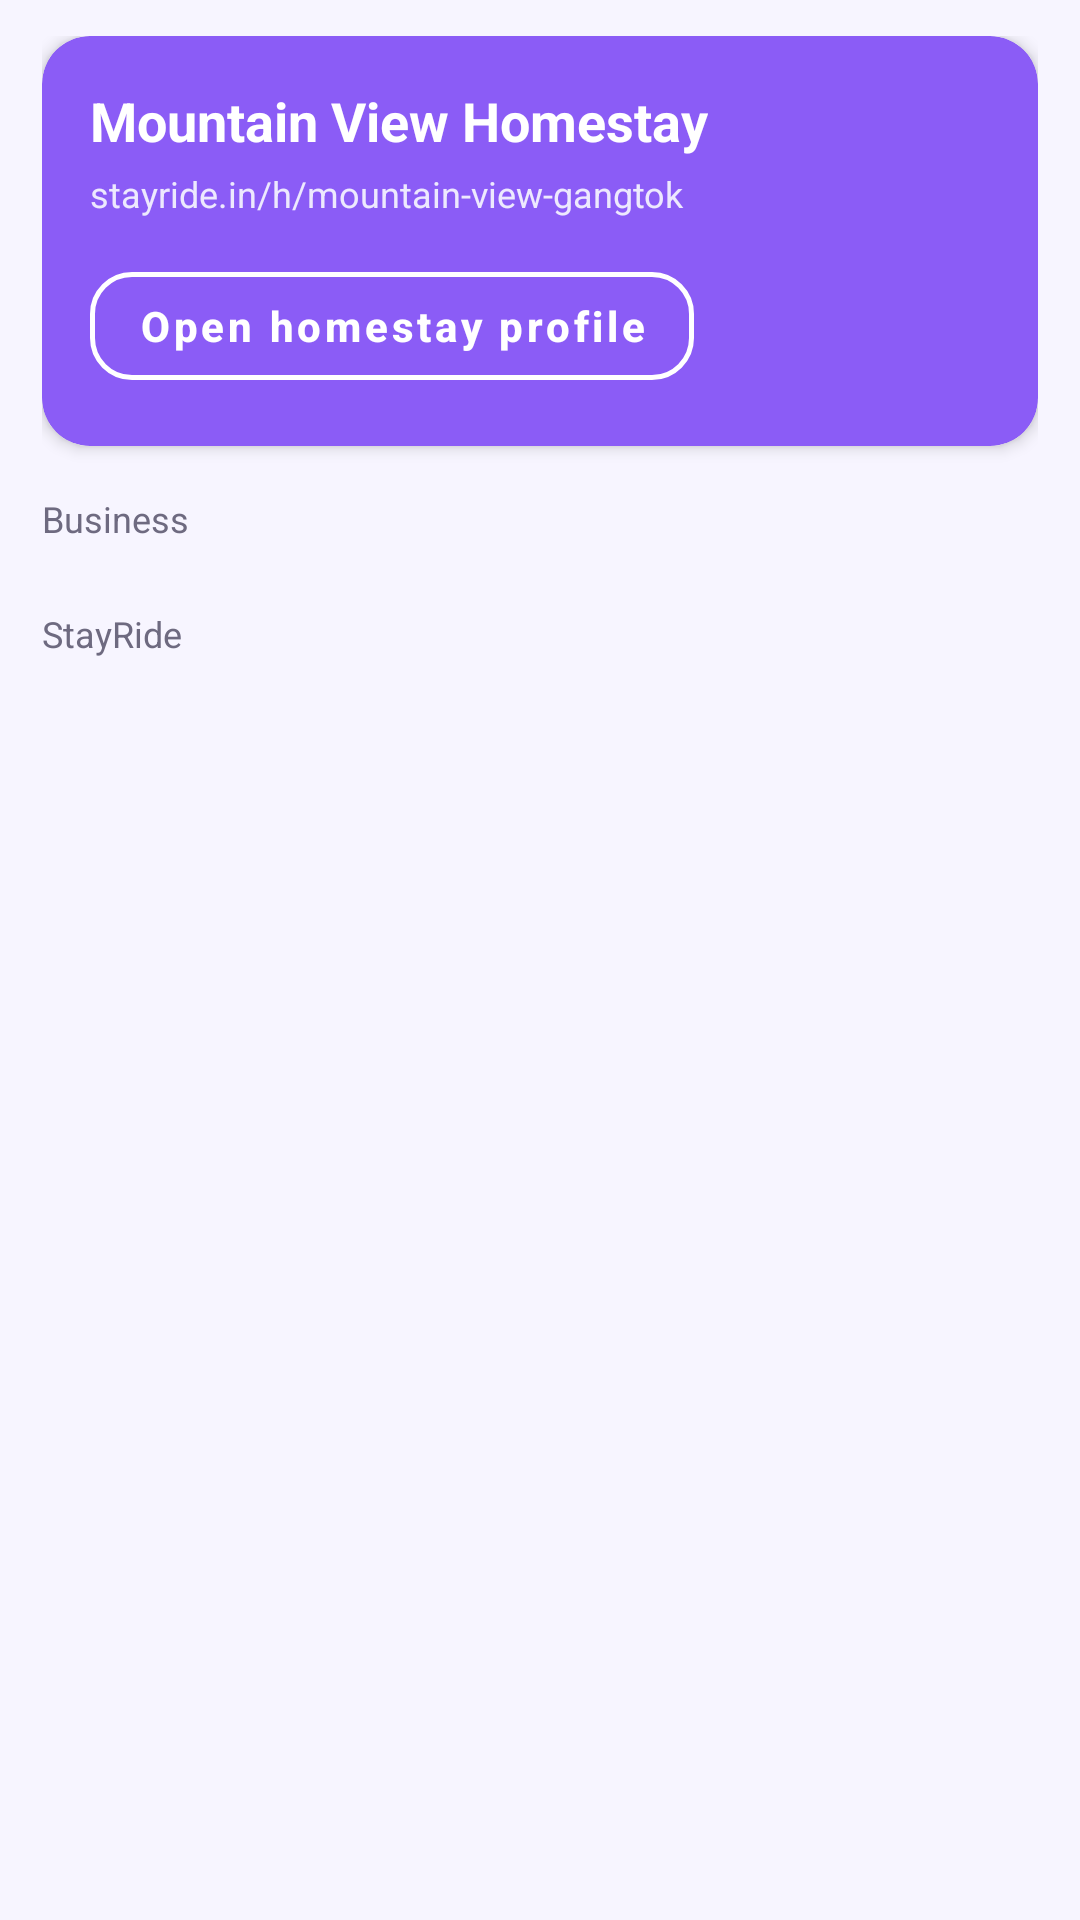

Here is an Android app screen rendered from its layout file. Give the layout XML and the strings, colors and styles it references.
<!-- AndroidManifest.xml: application theme Theme.StayRide -->
<!-- res/layout/fragment_more.xml -->
<?xml version="1.0" encoding="utf-8"?>
<androidx.core.widget.NestedScrollView xmlns:android="http://schemas.android.com/apk/res/android"
    android:layout_width="match_parent"
    android:layout_height="match_parent"
    android:fillViewport="true">

    <LinearLayout
        android:layout_width="match_parent"
        android:layout_height="wrap_content"
        android:orientation="vertical"
        android:paddingStart="14dp"
        android:paddingTop="12dp"
        android:paddingEnd="14dp"
        android:paddingBottom="24dp">

        <com.google.android.material.card.MaterialCardView xmlns:app="http://schemas.android.com/apk/res-auto"
            android:layout_width="match_parent"
            android:layout_height="wrap_content"
            app:cardBackgroundColor="@color/brand_primary"
            app:cardCornerRadius="16dp"
            app:cardElevation="3dp">

            <LinearLayout
                android:layout_width="match_parent"
                android:layout_height="wrap_content"
                android:orientation="vertical"
                android:padding="16dp">

                <TextView
                    android:id="@+id/profileName"
                    android:layout_width="wrap_content"
                    android:layout_height="wrap_content"
                    android:text="Mountain View Homestay"
                    android:textColor="@color/white"
                    android:textSize="18sp"
                    android:textStyle="bold" />

                <TextView
                    android:id="@+id/profileLink"
                    android:layout_width="wrap_content"
                    android:layout_height="wrap_content"
                    android:layout_marginTop="4dp"
                    android:text="stayride.in/h/mountain-view-gangtok"
                    android:textColor="#EDE9FE"
                    android:textSize="12sp" />

                <com.google.android.material.button.MaterialButton
                    android:id="@+id/btnOpenProfile"
                    style="@style/AppButtonOutlined"
                    android:layout_width="wrap_content"
                    android:layout_height="wrap_content"
                    android:layout_marginTop="12dp"
                    android:text="Open homestay profile"
                    android:textColor="@color/white"
                    app:strokeColor="@color/white" />
            </LinearLayout>
        </com.google.android.material.card.MaterialCardView>

        <TextView
            android:layout_width="wrap_content"
            android:layout_height="wrap_content"
            android:layout_marginTop="16dp"
            android:text="Business"
            android:textColor="@color/text_secondary"
            android:textSize="12sp" />

        <LinearLayout
            android:id="@+id/rowsTop"
            android:layout_width="match_parent"
            android:layout_height="wrap_content"
            android:layout_marginTop="6dp"
            android:background="@color/bg_card"
            android:divider="@color/divider"
            android:orientation="vertical"
            android:showDividers="middle" />

        <TextView
            android:layout_width="wrap_content"
            android:layout_height="wrap_content"
            android:layout_marginTop="16dp"
            android:text="StayRide"
            android:textColor="@color/text_secondary"
            android:textSize="12sp" />

        <LinearLayout
            android:id="@+id/rowsBottom"
            android:layout_width="match_parent"
            android:layout_height="wrap_content"
            android:layout_marginTop="6dp"
            android:background="@color/bg_card"
            android:divider="@color/divider"
            android:orientation="vertical"
            android:showDividers="middle" />
    </LinearLayout>
</androidx.core.widget.NestedScrollView>
<!-- resources referenced by this layout -->
<resources>
  <color name="bg_card">#FFFFFFFF</color>
  <color name="brand_primary">#FF8B5CF6</color>
  <color name="divider">#FFECE9F5</color>
  <color name="text_secondary">#FF6E6A80</color>
  <color name="white">#FFFFFFFF</color>
  <style name="AppButtonOutlined" parent="Widget.MaterialComponents.Button.OutlinedButton">
          <item name="android:textAllCaps">false</item>
          <item name="android:textStyle">bold</item>
          <item name="android:textColor">@color/brand_primary</item>
          <item name="strokeColor">@color/brand_primary</item>
          <item name="strokeWidth">1.5dp</item>
          <item name="shapeAppearanceOverlay">@style/AppShape_14</item>
      </style>
  <style name="AppShape_14" parent="">
          <item name="cornerFamily">rounded</item>
          <item name="cornerSize">14dp</item>
      </style>
  <color name="brand_primary_dark">#FF5B21B6</color>
  <color name="brand_accent">#FFFBBF24</color>
  <color name="black">#FF000000</color>
  <color name="text_primary">#FF1E1B2E</color>
  <color name="bg_page">#FFF7F5FF</color>
  <style name="AppAlertDialog" parent="ThemeOverlay.MaterialComponents.MaterialAlertDialog">
          <item name="shapeAppearanceOverlay">@style/AppShape_24</item>
          <item name="colorSurface">@color/bg_card</item>
          <item name="colorAccent">@color/brand_primary</item>
          <item name="buttonBarPositiveButtonStyle">@style/DialogPositiveButton</item>
          <item name="buttonBarNegativeButtonStyle">@style/DialogNegativeButton</item>
          <item name="buttonBarNeutralButtonStyle">@style/DialogNegativeButton</item>
      </style>
  <style name="AppButton" parent="Widget.MaterialComponents.Button">
          <item name="android:textAllCaps">false</item>
          <item name="android:textStyle">bold</item>
          <item name="android:textColor">@color/white</item>
          <item name="backgroundTint">@color/brand_primary</item>
          <item name="iconTint">@color/white</item>
          <item name="shapeAppearanceOverlay">@style/AppShape_14</item>
      </style>
  <style name="AppShape_24" parent="">
          <item name="cornerFamily">rounded</item>
          <item name="cornerSize">24dp</item>
      </style>
  <style name="DialogPositiveButton" parent="Widget.MaterialComponents.Button.TextButton.Dialog">
          <item name="android:textColor">@color/brand_primary</item>
          <item name="android:textStyle">bold</item>
          <item name="android:textAllCaps">false</item>
      </style>
  <style name="DialogNegativeButton" parent="Widget.MaterialComponents.Button.TextButton.Dialog">
          <item name="android:textColor">@color/text_secondary</item>
          <item name="android:textAllCaps">false</item>
      </style>
</resources>
